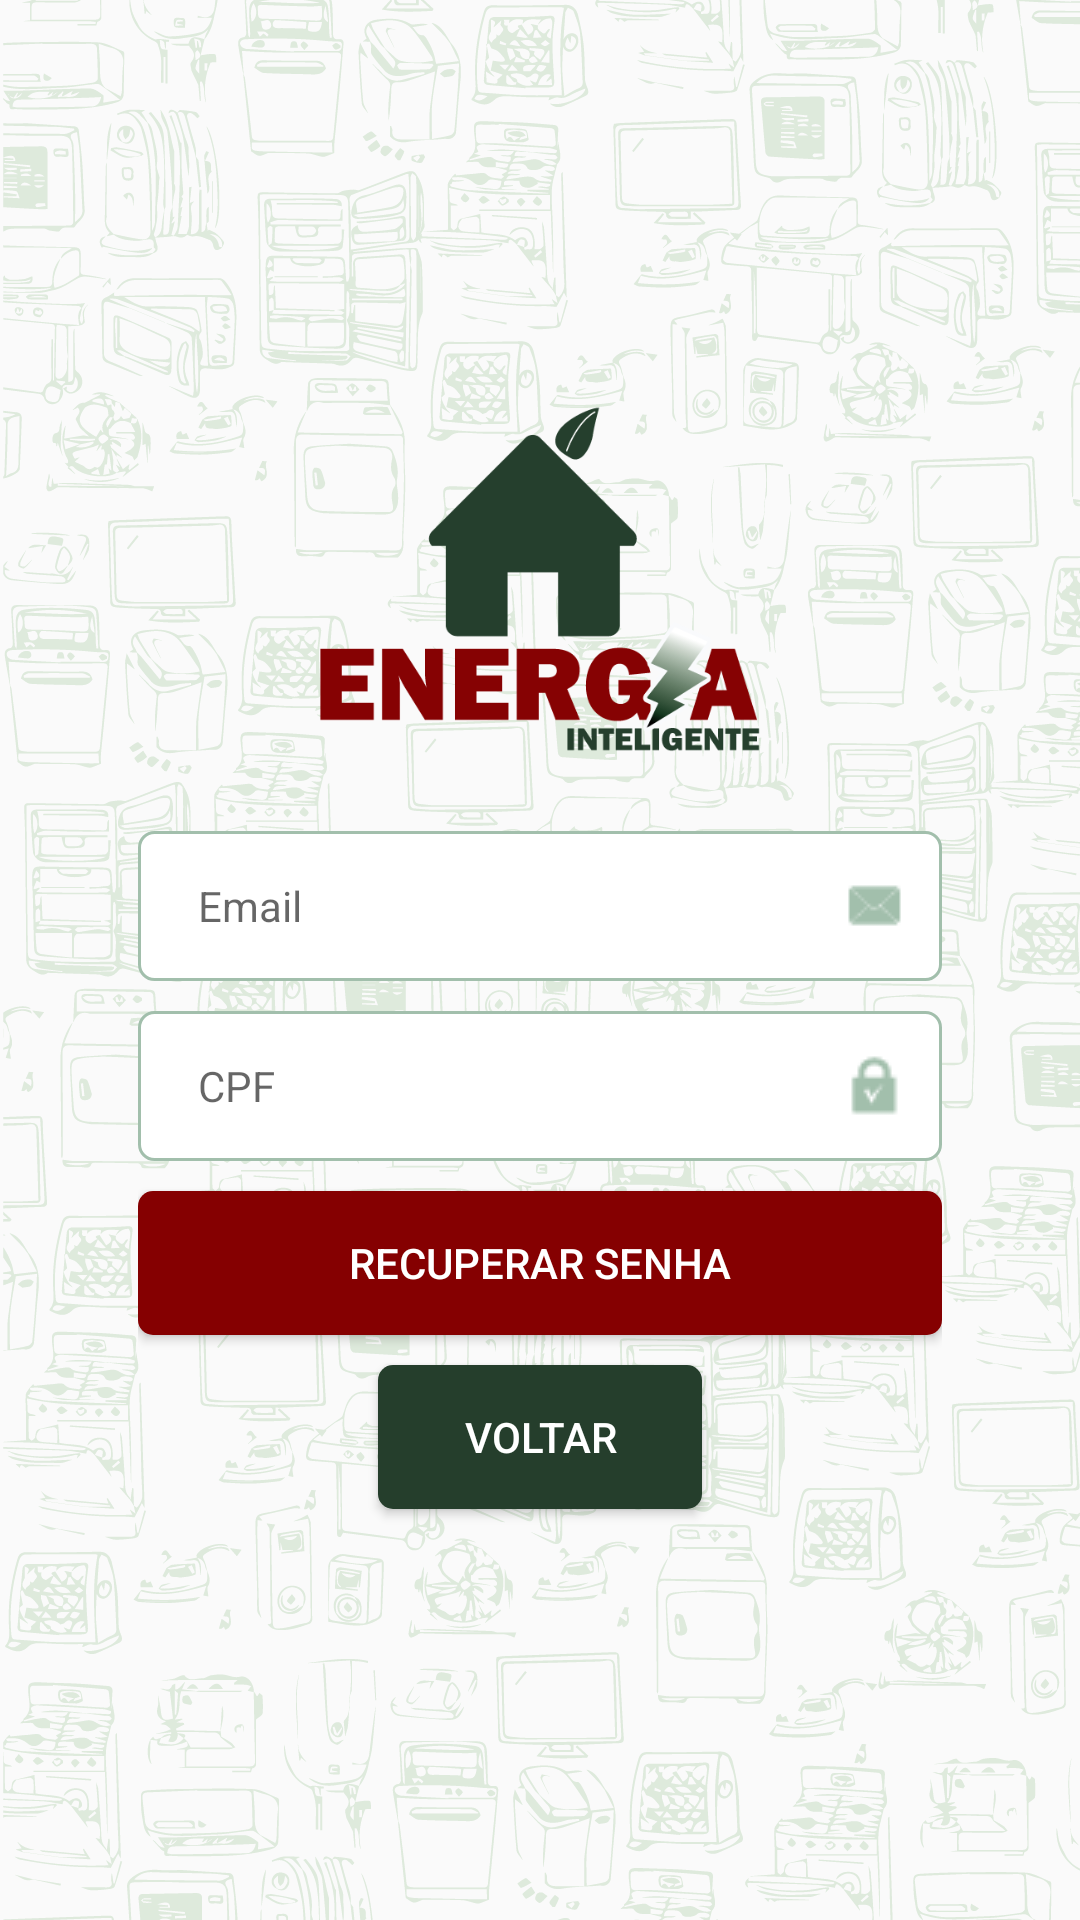

Here is an Android app screen rendered from its layout file. Give the layout XML and the strings, colors and styles it references.
<!-- AndroidManifest.xml: application theme AppTheme -->
<!-- res/layout/activity_esqueci_minha_senha.xml -->
<?xml version="1.0" encoding="utf-8"?>
<RelativeLayout xmlns:android="http://schemas.android.com/apk/res/android"
    xmlns:app="http://schemas.android.com/apk/res-auto"
    xmlns:tools="http://schemas.android.com/tools"
    android:id="@+id/activity_esqueci_minha_senha_relative_layout"
    android:layout_width="match_parent"
    android:layout_height="match_parent"
    android:background="@drawable/background_app"
    tools:context=".ui.login.EsqueciMinhaSenhaActivity">

    <LinearLayout
        android:layout_width="268dp"
        android:layout_height="396dp"
        android:layout_centerInParent="true"
        android:orientation="vertical">

        <ImageView
            android:id="@+id/imageView3"
            android:layout_width="match_parent"
            android:layout_height="145dp"
            android:layout_alignParentTop="true"
            android:layout_centerHorizontal="true"
            android:src="@drawable/logo" />

        <EditText
            android:id="@+id/activity_esqueci_minha_senha_email"
            android:layout_width="match_parent"
            android:layout_height="50dp"
            android:layout_centerInParent="true"
            android:layout_marginTop="10dp"
            android:background="@drawable/edit_text_arredondado"
            android:drawableRight="@drawable/icon_email"
            android:ems="10"
            android:hint="Email"
            android:inputType="textPersonName"
            android:paddingLeft="20dp"
            android:paddingRight="10dp"
            android:textColor="#A2BFAC"
            android:textSize="14sp" />

        <EditText
            android:id="@+id/activity_esqueci_minha_senha_cpf"
            android:layout_width="match_parent"
            android:layout_height="50dp"
            android:layout_marginTop="10dp"
            android:background="@drawable/edit_text_arredondado"
            android:drawableRight="@drawable/icon_password"
            android:ems="10"
            android:hint="CPF"
            android:inputType="number"
            android:paddingLeft="20dp"
            android:paddingRight="10dp"
            android:textColor="#A2BFAC"
            android:textSize="14sp" />

        <Button
            android:id="@+id/activity_esqueci_minha_senha_recuperar_senha"
            android:layout_width="match_parent"
            android:layout_height="wrap_content"
            android:layout_marginTop="10dp"
            android:background="@drawable/botao_arredondado"
            android:text="@string/recuperar_senha"
            android:textColor="@android:color/background_light" />

        <Button
            android:id="@+id/activity_esqueci_minha_senha_voltar"
            android:layout_width="match_parent"
            android:layout_height="wrap_content"
            android:layout_marginLeft="80dp"
            android:layout_marginRight="80dp"
            android:layout_marginTop="10dp"
            android:background="@drawable/botao_arredondado_verde"
            android:text="@string/voltar"
            android:textColor="@android:color/background_light" />

    </LinearLayout>
</RelativeLayout>
<!-- resources referenced by this layout -->
<resources>
  <!-- drawable background_app: png bitmap (drawable, 414827 bytes) -->
  <!-- drawable botao_arredondado (drawable) -->
  <shape xmlns:android="http://schemas.android.com/apk/res/android"
      android:shape="rectangle">
      <solid android:color="#850001" />
      <padding android:left="6dp"
          android:top="6dp"
          android:right="6dp"
          android:bottom="6dp" />
      <corners android:radius="5dp" />
  
  </shape>
  <!-- drawable botao_arredondado_verde (drawable) -->
  <shape xmlns:android="http://schemas.android.com/apk/res/android"
      android:shape="rectangle">
      <solid android:color="#253E2C" />
      <padding android:left="6dp"
          android:top="6dp"
          android:right="6dp"
          android:bottom="6dp" />
      <corners android:radius="5dp" />
  
  </shape>
  <!-- drawable edit_text_arredondado (drawable) -->
  <shape xmlns:android="http://schemas.android.com/apk/res/android"
      android:shape="rectangle">
      <solid
          android:color="#ffffff"
          />
      <stroke
          android:width="1dp"
          android:color="#A2BFAC"
          />
      <padding android:left="6dp"
          android:top="6dp"
          android:right="6dp"
          android:bottom="6dp" />
      <corners android:radius="5dp" />
  
  </shape>
  <!-- drawable icon_email: png bitmap (drawable, 302 bytes) -->
  <!-- drawable icon_password: png bitmap (drawable, 381 bytes) -->
  <!-- drawable logo: png bitmap (drawable, 17518 bytes) -->
  <string name="recuperar_senha">Recuperar senha</string>
  <string name="voltar">voltar</string>
  <style name="AppTheme" parent="Base.Theme.AppCompat.Light.DarkActionBar">
          
          <item name="colorPrimary">@color/colorPrimary</item>
          <item name="colorPrimaryDark">@color/colorPrimaryDark</item>
          <item name="colorAccent">@color/colorAccent</item>
          <item name="android:textColor">@android:color/white</item>
          <item name="windowActionBar">false</item>
          <item name="windowNoTitle">true</item>
      </style>
  <color name="colorPrimary">#253e2c</color>
  <color name="colorPrimaryDark">#253e2c</color>
  <color name="colorAccent">#253e2c</color>
</resources>
